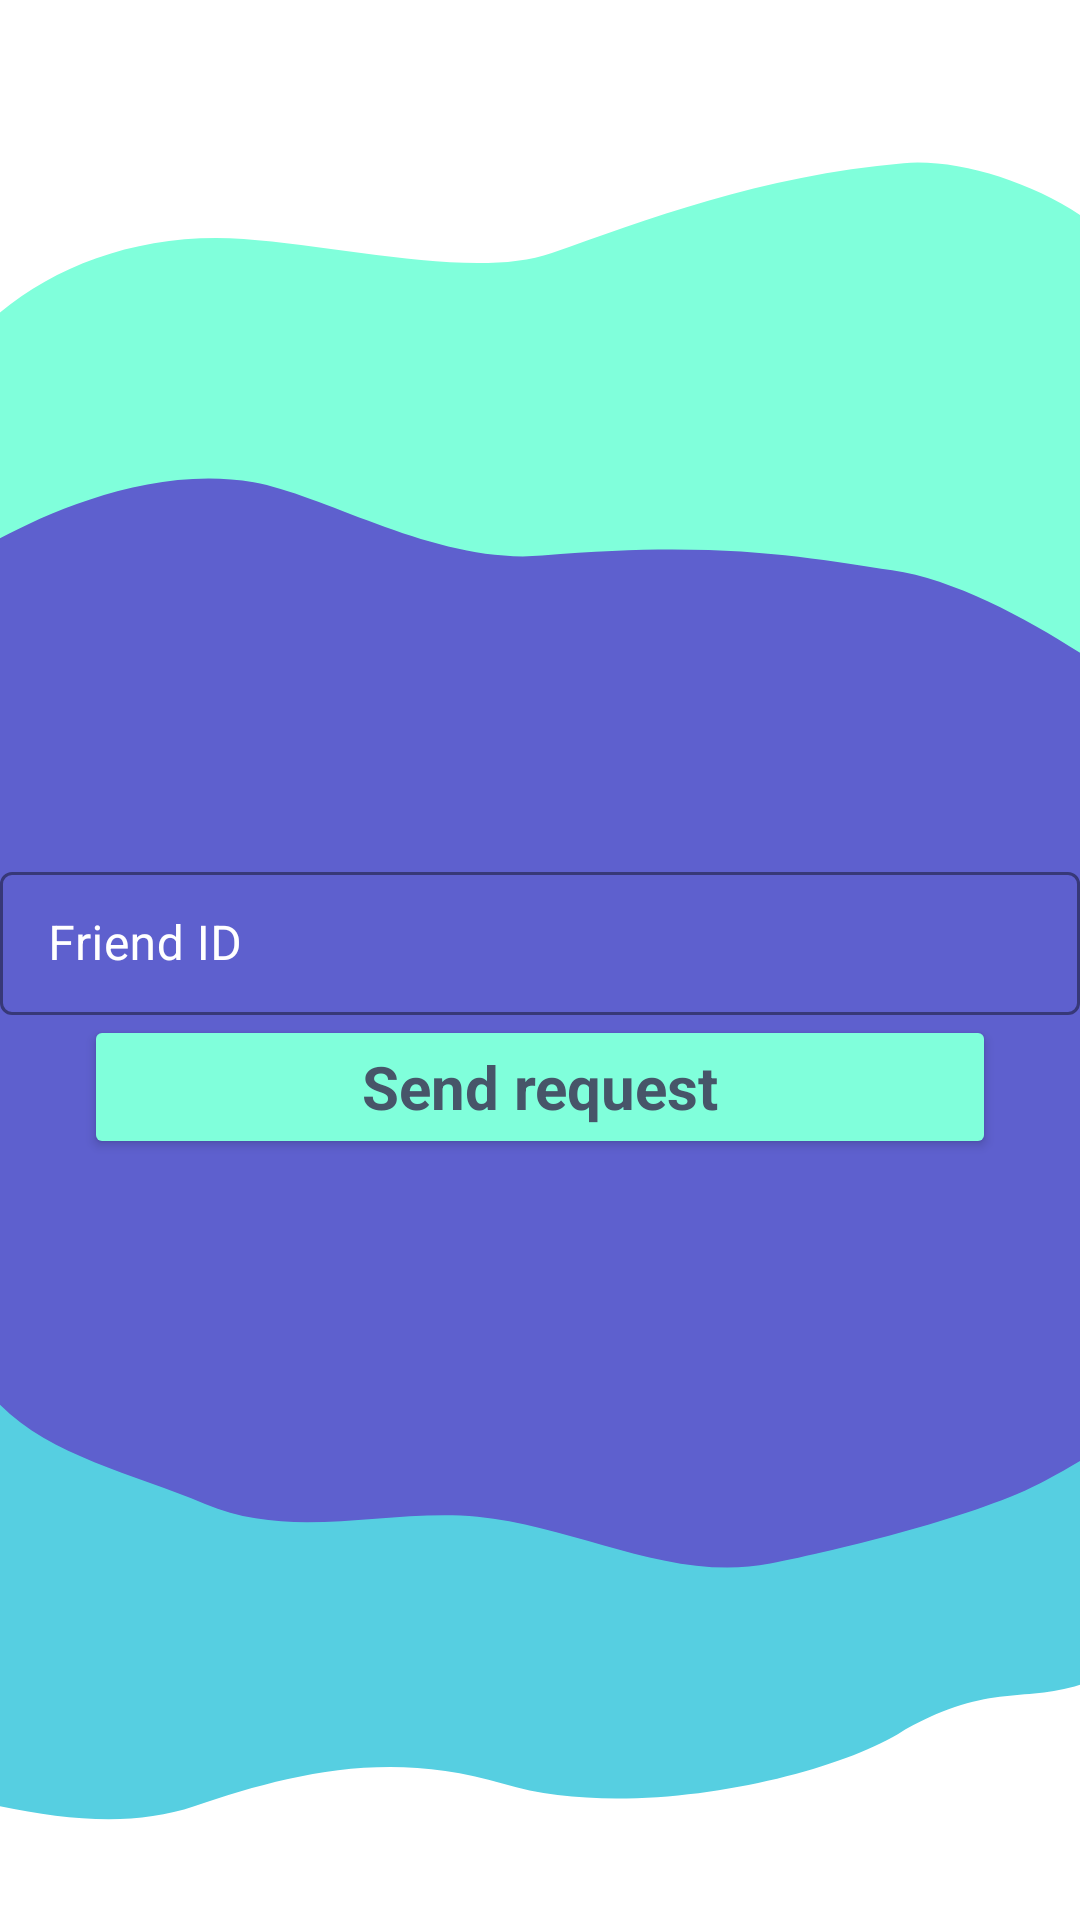

Produce the Android XML layout that renders to this screen, including the resource entries it uses.
<!-- AndroidManifest.xml: application theme Theme.Health -->
<!-- res/layout/fragment_find_friend.xml -->
<?xml version="1.0" encoding="utf-8"?>
<LinearLayout xmlns:android="http://schemas.android.com/apk/res/android"
    xmlns:app="http://schemas.android.com/apk/res-auto"
    xmlns:tools="http://schemas.android.com/tools"
    android:layout_width="match_parent"
    android:layout_height="match_parent"
    android:background="@drawable/ic_abs_bckg3"
    android:gravity="center"
    tools:context=".ui.friends.FindFriendFragment">

    <com.google.android.material.textfield.TextInputLayout
        android:id="@+id/inputFriendId"
        style="@style/Widget.MaterialComponents.TextInputLayout.OutlinedBox.Dense"
        android:layout_width="match_parent"
        android:layout_height="wrap_content"
        android:layout_marginTop="16dp"
        android:hint="Friend ID"
        android:textColorHint="@color/white"
        app:boxStrokeColor="@color/white"
        app:hintTextColor="@color/white"
        app:placeholderTextColor="@color/white">

        <com.google.android.material.textfield.TextInputEditText
            android:id="@+id/friendId"
            android:layout_width="match_parent"
            android:layout_height="wrap_content"
            android:textColor="@color/white"
            android:textColorHint="@color/white" />

        <Button
            android:id="@+id/buttonSendRequest"
            android:layout_width="match_parent"
            android:layout_height="wrap_content"
            android:layout_marginStart="28dp"
            android:layout_marginEnd="28dp"
            android:layout_weight="1"
            android:backgroundTint="@color/green_light"
            android:text="Send request"
            android:textAppearance="@style/TextAppearance.AppCompat.Body1"
            android:textColor="@color/gray_dark"
            android:textColorHint="@color/white"
            android:textSize="20sp"
            android:textStyle="bold" />

    </com.google.android.material.textfield.TextInputLayout>

</LinearLayout>
<!-- resources referenced by this layout -->
<resources>
  <color name="gray_dark">#475569</color>
  <color name="green_light">#80FFDB</color>
  <color name="white">#FFFFFFFF</color>
  <!-- drawable ic_abs_bckg3 (drawable) -->
  <vector xmlns:android="http://schemas.android.com/apk/res/android"
      android:width="299.56dp"
      android:height="511.33dp"
      android:viewportWidth="299.56"
      android:viewportHeight="511.33">
    <path
        android:strokeWidth="1"
        android:pathData="M-3.63,207.37C-3.63,207.37 -27.11,107.53 -3.88,86.54C13.07,71.23 38.49,61.68 67.57,63.68C95.83,65.63 132.06,74.44 153.07,67.37C178.21,58.9 211.14,46.68 250.61,43.45C272.79,41.64 307.34,55.94 316.72,74.34C342.83,125.58 299.21,251.83 299.21,251.83"
        android:fillColor="#80FFDB"
        android:strokeColor="#00000000"/>
    <path
        android:strokeWidth="1"
        android:pathData="M-5.52,289.89C-5.52,289.89 -72.78,462.19 -24.79,475.07C3.58,482.68 31.19,488.45 53.86,481.05C79.02,472.84 107.07,465.6 139.6,475.06C174.56,485.22 228.09,473.72 249.01,461.83C277.2,445.8 286.03,455.9 307.7,445.5C347.55,426.38 303.74,315.7 303.31,315.7"
        android:fillColor="#56CFE1"
        android:strokeColor="#00000000"/>
    <path
        android:strokeWidth="1"
        android:pathData="M321.3,375.6C321.3,375.6 308.74,384.46 289.99,394.29C272.04,403.69 232.18,412.9 213.66,416.4C186.24,421.59 160.01,406.49 132.48,403.93C107.55,401.61 81.3,410.52 56.88,400.57C32.64,390.71 5.19,386.26 -7.42,364.73C-43.44,303.23 -10.09,149.05 -10.09,149.05C-10.09,149.05 31.92,121.88 70.36,128.45C90.43,131.88 121.17,150.37 150.36,147.96C201.79,143.71 225.41,148.88 247.47,151.89C279.98,156.33 323.97,190.51 323.97,190.51"
        android:fillColor="#5E60CE"
        android:strokeColor="#00000000"/>
  </vector>
  <style name="Theme.Health" parent="Theme.MaterialComponents.DayNight.DarkActionBar">
          
          <item name="colorPrimary">@color/purple_500</item>
          <item name="colorPrimaryVariant">@color/purple_700</item>
          <item name="colorOnPrimary">@color/white</item>
          
          <item name="colorSecondary">@color/teal_200</item>
          <item name="colorSecondaryVariant">@color/teal_700</item>
          <item name="colorOnSecondary">@color/black</item>
          
          <item name="android:statusBarColor" tools:targetApi="l">?attr/colorPrimaryVariant</item>
          
      </style>
  <color name="purple_500">#FF6200EE</color>
  <color name="purple_700">#FF3700B3</color>
  <color name="teal_200">#FF03DAC5</color>
  <color name="teal_700">#FF018786</color>
  <color name="black">#FF000000</color>
</resources>
